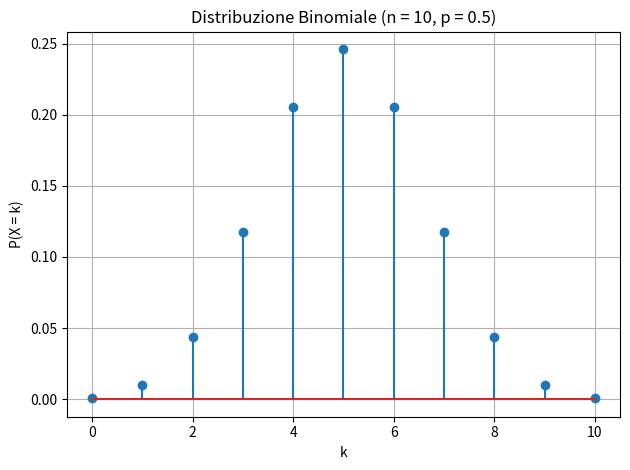
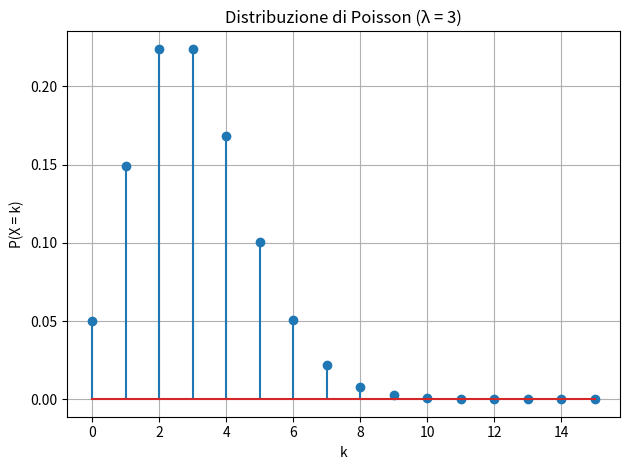
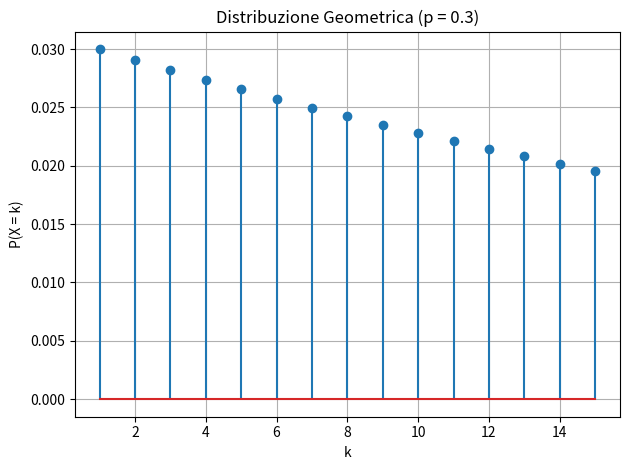

Source code (Python) for these figures, in order:
import numpy as np
import matplotlib.pyplot as plt
from scipy.stats import binom, poisson, geom, hypergeom

# ==============================================================
# 1) Distribuzione Binomiale
#    Problema: 10 lanci di una moneta equa (p = 0.5).
#              Probabilità di ottenere esattamente 5 teste.
# ==============================================================

n_bin  = 10       # numero di lanci
p_bin  = 0.5      # moneta equa
k_bin  = np.arange(0, n_bin + 1)
pmf_bin = binom.pmf(k_bin, n_bin, p_bin)

print(f"Binomiale  P(X = 5) = {pmf_bin[5]:.4f}")

plt.figure()
plt.stem(k_bin, pmf_bin)
plt.title("Distribuzione Binomiale (n = 10, p = 0.5)")
plt.xlabel("k")
plt.ylabel("P(X = k)")
plt.grid(True)
plt.tight_layout()

# ==============================================================
# 2) Distribuzione di Poisson
#    Problema: λ = 3 arrivi medi di auto al minuto.
#              Probabilità di vedere esattamente 4 auto in 1 minuto.
# ==============================================================

lam    = 3
k_poi  = np.arange(0, 16)
pmf_poi = poisson.pmf(k_poi, lam)

print(f"Poisson    P(X = 4) = {pmf_poi[4]:.4f}")

plt.figure()
plt.stem(k_poi, pmf_poi)
plt.title("Distribuzione di Poisson (λ = 3)")
plt.xlabel("k")
plt.ylabel("P(X = k)")
plt.grid(True)
plt.tight_layout()

# ==============================================================
# 3) Distribuzione Geometrica
#    Problema: probabilità di successo p = 0.3 in un gioco.
#              Probabilità di vincere al 5° tentativo.
# ==============================================================

p_geo  = 0.03
k_geo  = np.arange(1, 16)
pmf_geo = geom.pmf(k_geo, p_geo)

print(f"Geometrica P(X = 5) = {pmf_geo[4]:.4f}")   # indice 4 corrisponde a k = 5

plt.figure()
plt.stem(k_geo, pmf_geo)
plt.title("Distribuzione Geometrica (p = 0.3)")
plt.xlabel("k")
plt.ylabel("P(X = k)")
plt.grid(True)
plt.tight_layout()

# --------------------------------------------------------------
plt.show()
